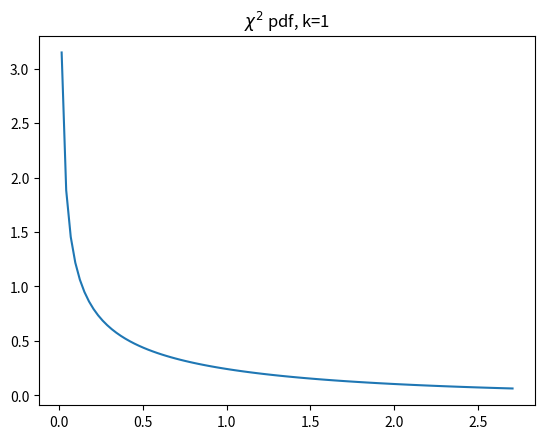
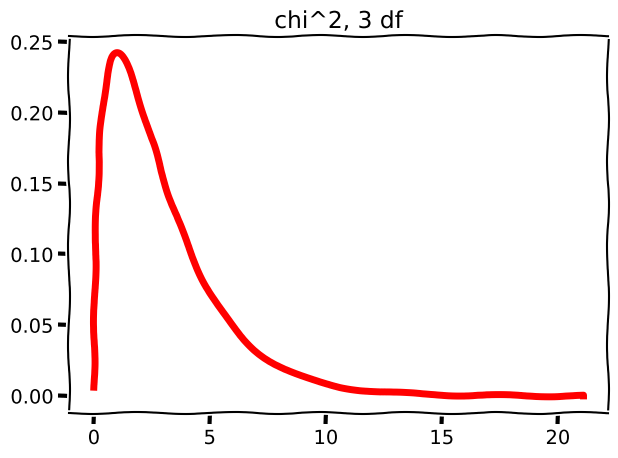
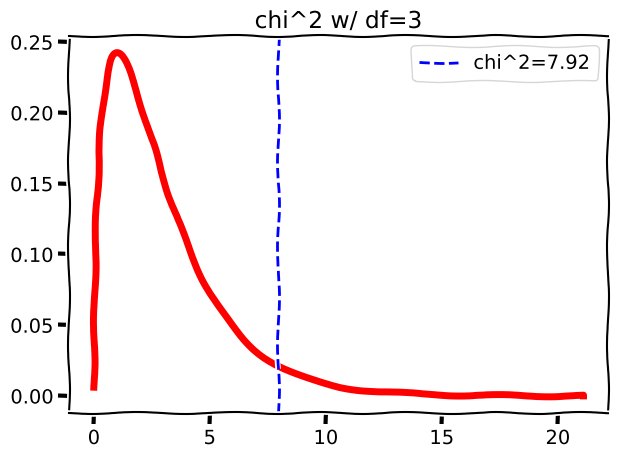
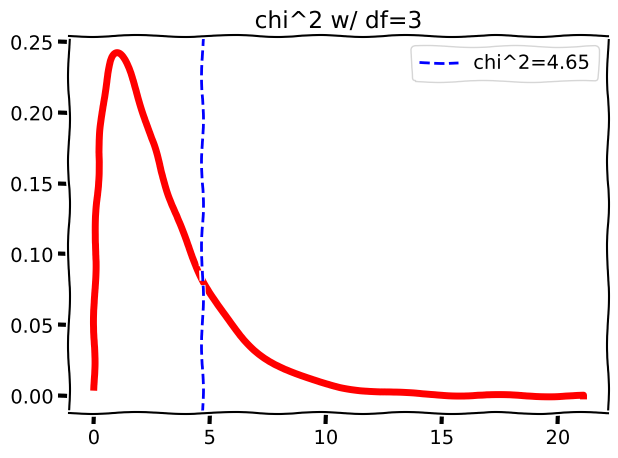

Here is the Python script that generated these plots, in order:
import numpy as np
import scipy.stats as stats
import matplotlib.pyplot as plt
%matplotlib inline

dist = stats.chi2(1)
dist.mean()

fig, ax = plt.subplots()

x = np.linspace(dist.ppf(0.1), dist.ppf(0.9), 100)
y = dist.pdf(x)

ax.plot(x, y)
ax.set_title('$\chi^2$ pdf, k=1');

degrees_of_freedom = 3
x = np.linspace(
        stats.chi2.ppf(0.000001, degrees_of_freedom),
        stats.chi2.ppf(0.9999, degrees_of_freedom), 
        500
)
with plt.xkcd():  
    f, ax = plt.subplots()
    ax.set_title('chi^2, 3 df')
    ax.plot(x, stats.chi2.pdf(x, degrees_of_freedom), 'r-', lw=5)
    plt.tight_layout()

chisq_stat = 7.92

with plt.xkcd():    
    f, ax = plt.subplots()
    ax.set_title('chi^2 w/ df=3')
    ax.plot(x, stats.chi2.pdf(x, degrees_of_freedom), 'r-', lw=5)
    # Chi-square statistic
    ax.axvline(chisq_stat, ls='--', c='b', label='chi^2=7.92')
    ax.legend()
    plt.tight_layout()

# Note that we subtract since we want the area to the right of the statistic
p = 1 - stats.chi2.cdf(chisq_stat, df=degrees_of_freedom)
p

stats.chi2.sf(chisq_stat, df=3)

observations = [50, 100, 180, 70]
expectations = [60, 80, 180, 80]

result = stats.chisquare(f_obs=observations, f_exp=expectations)
result

# Our observations
obs = np.array([[ 68, 102, 246, 105],
                [ 86, 88, 216, 89]])

# Our expectations
exp = np.array([[ 80.234, 98.99, 240.702, 101.074],
                [ 73.766, 91.01, 221.298, 92.926]])

chi_formula_cells = (obs - exp)**2 / exp
chi_formula_cells

# Sum up to get the chisq stat; note we flatten to make summing easier
chisq_stat = sum(chi_formula_cells.flatten())
chisq_stat

chisq_stat = 4.65
degrees_of_freedom = 3

x = np.linspace(
        stats.chi2.ppf(0.000001, degrees_of_freedom),
        stats.chi2.ppf(0.9999, degrees_of_freedom), 
        500
)

with plt.xkcd():    
    f, ax = plt.subplots()
    ax.set_title('chi^2 w/ df=3')
    ax.plot(x, stats.chi2.pdf(x, degrees_of_freedom), 'r-', lw=5)
    # Chi-square statistic
    ax.axvline(chisq_stat, ls='--', c='b', label='chi^2=4.65')
    ax.legend()
    plt.tight_layout()

# Note we subract since we want the area to the right of the statistic
p = 1 - stats.chi2.cdf(chisq_stat, df=degrees_of_freedom)
p

obs

result = stats.contingency.chi2_contingency(obs)
chi, p, dof, exp = result
result

righty = np.array([15, 28, 37])
lefty = np.array([25, 27, 29])
ambidextrous = np.array([32, 12, 26])

table = np.vstack((righty, lefty, ambidextrous))

stats.contingency.chi2_contingency(table)